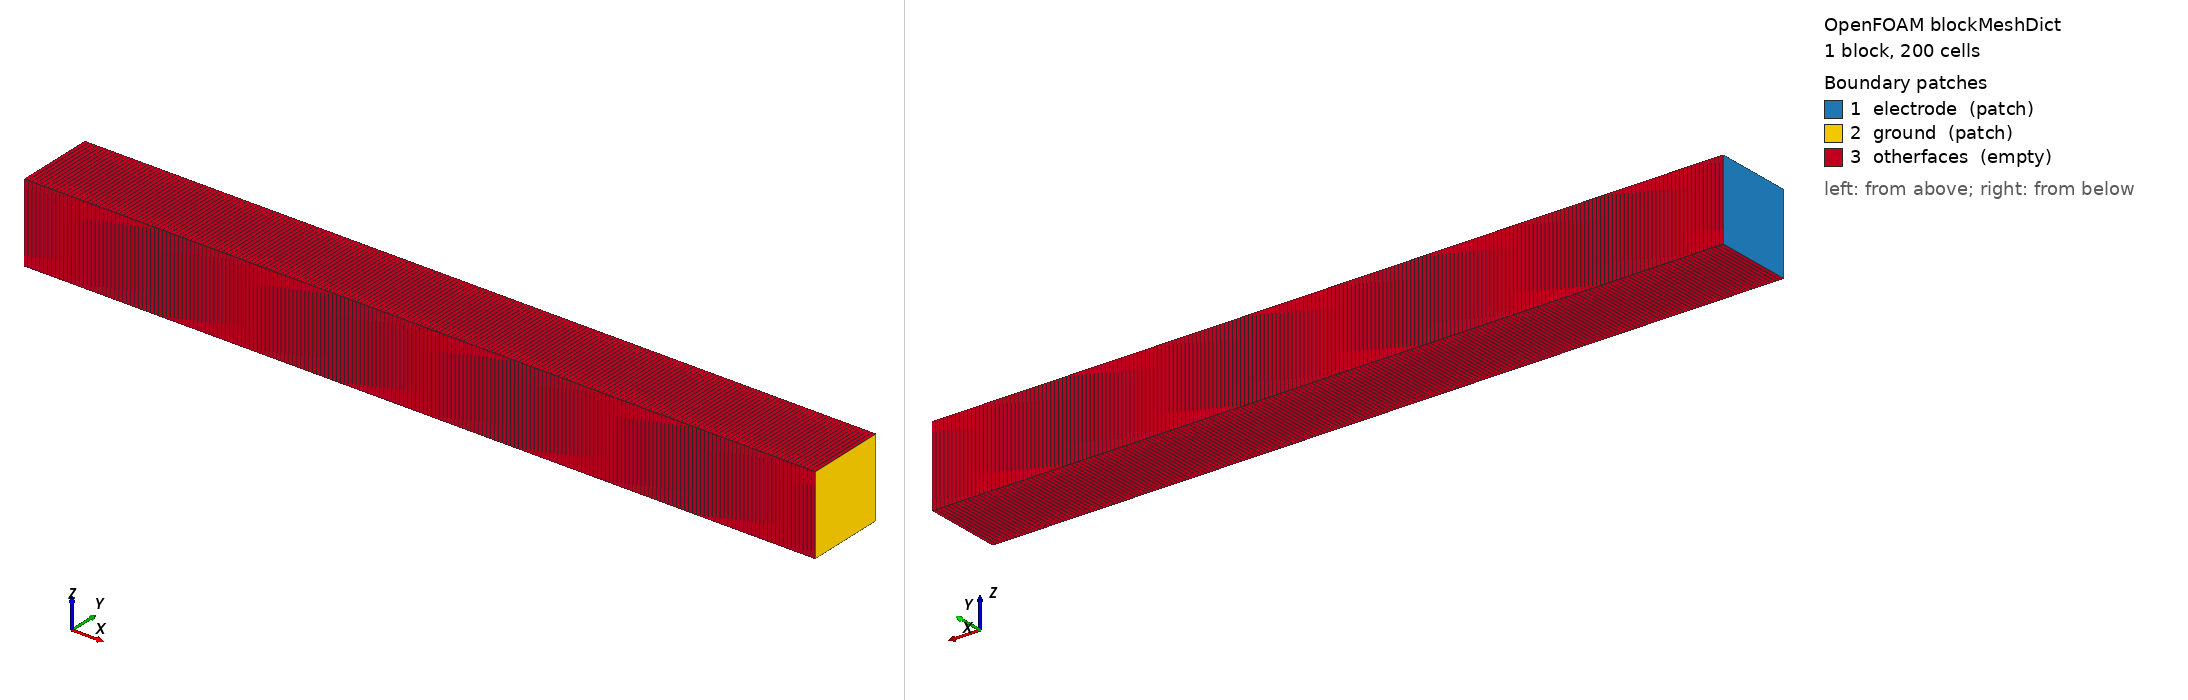

OpenFOAM case: the mesh blockMesh builds from blockMeshDict, 1 block(s), 200 cells. Boundary patches (legend numbers): 1 electrode (patch), 2 ground (patch), 3 otherfaces (empty). Left view from above one corner, right view from below the opposite corner. Boundary conditions: 2 field file(s) under 0/; 3 of 3 drawn patches have an entry in a shipped field file.

=== constant/polyMesh/blockMeshDict ===
/*--------------------------------*- C++ -*----------------------------------*\
| =========                 |                                                 |
| \\      /  F ield         | OpenFOAM: The Open Source CFD Toolbox           |
|  \\    /   O peration     | Version:  2.4.0                                 |
|   \\  /    A nd           | Web:      www.OpenFOAM.org                      |
|    \\/     M anipulation  |                                                 |
\*---------------------------------------------------------------------------*/
FoamFile
{
    version     2.0;
    format      ascii;
    class       dictionary;
    object      blockMeshDict;
}
// * * * * * * * * * * * * * * * * * * * * * * * * * * * * * * * * * * * * * //

convertToMeters 2e-3;

vertices
(
    (0 0 0)
    (10 0 0)
    (10 1 0)
    (0 1 0)
    (0 0 1)
    (10 0 1)
    (10 1 1)
    (0 1 1)
);

blocks
(
    hex (0 1 2 3 4 5 6 7) (200 1 1) simpleGrading (1 1 1)
);

edges
(
);

boundary
(
    electrode
    {
        type patch;
        faces
        (
            (0 4 7 3)   
        );
    }
    ground
    {
        type patch;
        faces
        (
            (2 6 5 1) 
        );
    }
    otherfaces
    {
        type empty;
        faces
        (
            (1 5 4 0)
            (3 7 6 2)
            (0 3 2 1)
            (4 5 6 7)
        );
    }
);

mergePatchPairs
(
);

// ************************************************************************* //


=== system/controlDict ===
/*--------------------------------*- C++ -*----------------------------------*\
| =========                 |                                                 |
| \\      /  F ield         | foam-extend: Open Source CFD                    |
|  \\    /   O peration     | Version:     4.0                                |
|   \\  /    A nd           | Web:         http://www.foam-extend.org         |
|    \\/     M anipulation  |                                                 |
\*---------------------------------------------------------------------------*/
FoamFile
{
    version     2.0;
    format      ascii;
    class       dictionary;
    object      controlDict;
}
// * * * * * * * * * * * * * * * * * * * * * * * * * * * * * * * * * * * * * //

libs (
      "libfoam.so"
      "liblduSolvers.so"
      "libplasmaCookBook.so"
     );

application     somaFoam;

startFrom       startTime;

startTime       0;

endTime         3e-6;

stopAt          endTime;

deltaT          1E-10;

MaxCo           10.0;

deltaTMax	1e-10 ;

deltaTMin	1e-10;

writeControl    runTime;

writeInterval   2.5e-7;

purgeWrite      0;

writeFormat     ascii;

writePrecision  15;

writeCompression uncompressed;

timeFormat      general;

timePrecision   8;

runTimeModifiable yes;

restartCapable on;

OptimisationSwitches
{
    commsType       nonBlocking;
}

DebugSwitches
{
    dimensionSet    0;
	solution  0;
    lduMatrix 0;
    blockLduMatrix 0;
}

Tolerances
{
    // Primitive mesh checking limits
    primitiveMeshClosedThreshold     1e-8;
    // Geometric matching tolerances
    patchFaceMatchTol   1e-8;
    // Intersection tolerance
    intersectionPlanarTol      0.2;
    intersectionMissTol        1e-10;
    GGIAreaErrorTol                 1e-8;
}


functions
{

    // Voltage and current of the electrodes versus time, written to
    // electrodes/<start time>/<patch>.dat
    electrodes
    {
        type                electrodeVoltageCurrent;
        functionObjectLibs  ("libplasmaFunctionObjects.so");
        patches             (electrode ground);
    }


	dumpObjects
	{
		type            writeRegisteredObject;
		functionObjectLibs ("libIOFunctionObjects.so");
		outputControl   outputTime;
		objectNames    ("E" "Sy_electron" "J_electron" "J_Arp1");
	}

//	boundTemperature
//	{
//		type boundField;
//		functionObjectLibs ("libsampling.so");
//		name Te;
//		minValue	300.0;
//		maxValue	1000000.0;
//	}

    fieldAverage1
    {
        type            fieldAverage;
        functionObjectLibs ( "libfieldFunctionObjects.so" );
        enabled         true;
        cleanRestart        true;
        // Average over the interval since the previous output: with a
        // writeInterval of a whole number of periods of the applied voltage
        // (1e-7 s is 4 periods at 40 MHz) the Mean fields are period averages
        resetOnOutput       true;
        outputControl   timeStep;
        outputControl   outputTime;
/*        outputInterval  100000;*/
        fields
        (
            Te
            {
                mean        on;
                prime2Mean  off;
                base        time;
            }

            N_electron
            {
                mean        on;
                prime2Mean  off;
                base        time;
            }

            Phi
            {
                mean        on;
                prime2Mean  off;
                base        time;
            }

            N_Arp1
            {
                mean        on;
                prime2Mean  off;
                base        time;
            }

            N_Arm
            {
                mean        on;
                prime2Mean  off;
                base        time;
            }

            E
            {
                mean        on;
                prime2Mean  off;
                base        time;
            }
        );
    }
}

// ************************************************************************* //


=== 0/Arm ===
/*--------------------------------*- C++ -*----------------------------------*\
| =========                 |                                                 |
| \\      /  F ield         | foam-extend: Open Source CFD                    |
|  \\    /   O peration     | Version:     4.0                                |
|   \\  /    A nd           | Web:         http://www.foam-extend.org         |
|    \\/     M anipulation  |                                                 |
\*---------------------------------------------------------------------------*/
FoamFile
{
    version     2.0;
    format      ascii;
    class       volScalarField;
    location    "0";
    object      Arm;
}
// * * * * * * * * * * * * * * * * * * * * * * * * * * * * * * * * * * * * * //

dimensions      [ 0 0 0 1 0 0 0 ];

internalField   uniform 1E15;

boundaryField
{
    electrode
    {
        type            zeroGradient;
    }
    ground
    {
        type            zeroGradient;
    }
    otherfaces
    {
        type            empty;
    }
}


// ************************************************************************* //


=== 0/F_Arp1 ===
/*--------------------------------*- C++ -*----------------------------------*\
| =========                 |                                                 |
| \\      /  F ield         | foam-extend: Open Source CFD                    |
|  \\    /   O peration     | Version:     4.0                                |
|   \\  /    A nd           | Web:         http://www.foam-extend.org         |
|    \\/     M anipulation  |                                                 |
\*---------------------------------------------------------------------------*/
FoamFile
{
    version     2.0;
    format      ascii;
    class       volVectorField;
    location    "0";
    object      F_Arp1;
}
// * * * * * * * * * * * * * * * * * * * * * * * * * * * * * * * * * * * * * //

dimensions      [ 0 0 0 1 0 0 0 ];

internalField   uniform ( 0 0 0 );

boundaryField
{
    electrode
    {
        type            zeroGradient;
        mobility        mu_Arp1;
        refCoeff        0;
        charge          1;
        molWeight       39.9995;
    }
    ground
    {
        type            zeroGradient;
        mobility        mu_Arp1;
        refCoeff        0;
        charge          1;
        molWeight       39.9995;
    }
    otherfaces
    {
        type            empty;
    }
}


Also in the case, not shown: constant/polyMesh/faces (numeric list); constant/polyMesh/owner (numeric list).
